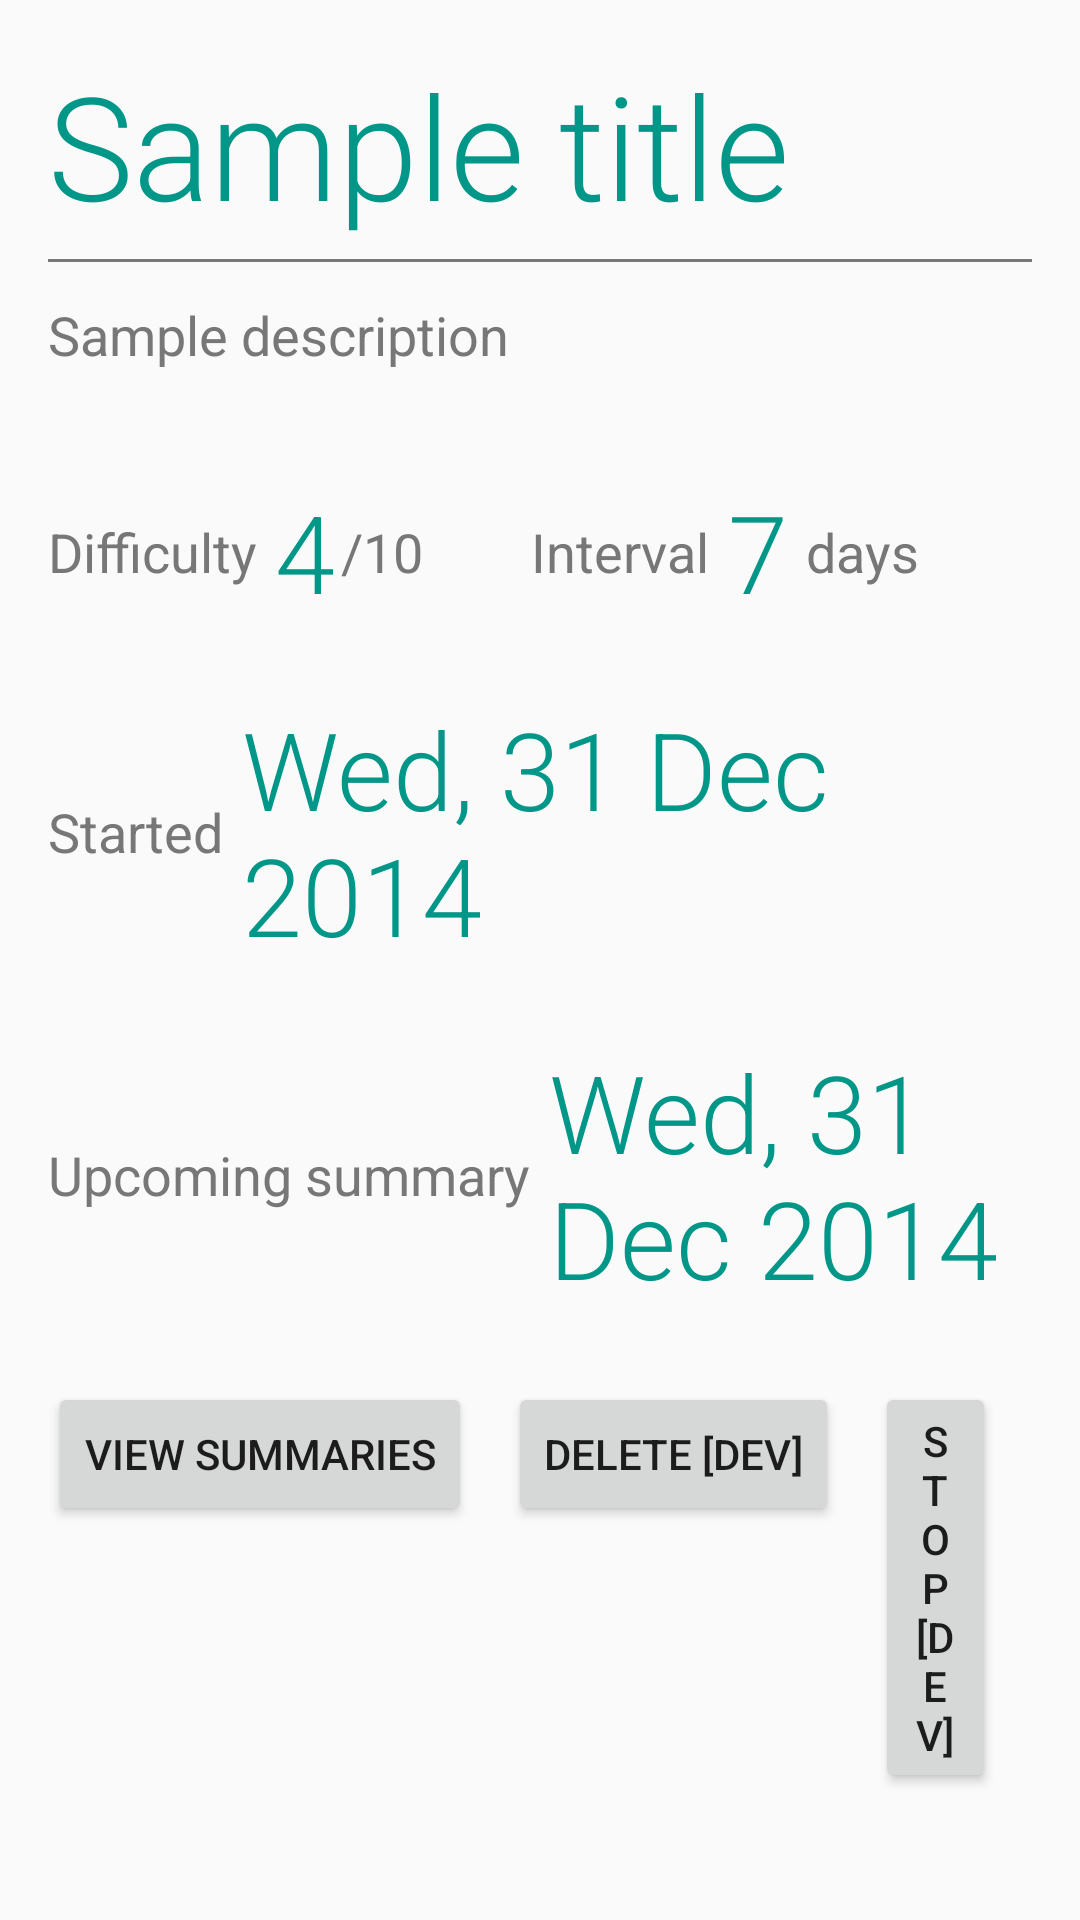

This screen was rendered from an Android layout file. Write that file and the resources it references.
<!-- AndroidManifest.xml: application theme AppTheme -->
<!-- res/layout/activity_resolution_details_active.xml -->
<RelativeLayout xmlns:android="http://schemas.android.com/apk/res/android"
    xmlns:tools="http://schemas.android.com/tools"
    android:layout_width="match_parent"
    android:layout_height="match_parent"
    android:paddingLeft="@dimen/activity_horizontal_margin"
    android:paddingRight="@dimen/activity_horizontal_margin"
    android:paddingTop="@dimen/activity_vertical_margin"
    android:paddingBottom="@dimen/activity_vertical_margin"
    tools:context=".ResolutionDetails">

    <RelativeLayout xmlns:android="http://schemas.android.com/apk/res/android"
        android:id="@+id/layout_general_info"
        android:layout_width="fill_parent"
        android:layout_height="wrap_content"
        android:layout_alignParentTop="true"
        android:layout_alignParentLeft="true"
        android:layout_alignParentStart="true"
        android:layout_marginBottom="36dp">

        <TextView
            android:id="@+id/text_view_title"
            android:text="Sample title"
            style="@style/AppTheme.ResolutionDetails.Active.TextView.Title"
            android:layout_width="wrap_content"
            android:layout_height="wrap_content"
            android:layout_marginBottom="6dp" />

        <View
            android:id="@+id/separator"
            android:background="@color/light_gray"
            android:layout_width="fill_parent"
            android:layout_height="1dp"
            android:layout_below="@id/text_view_title"
            android:layout_marginBottom="12dp" />

        <TextView
            android:id="@+id/text_view_description"
            android:text="Sample description"
            style="@style/AppTheme.ResolutionDetails.Active.TextView.Description"
            android:layout_width="wrap_content"
            android:layout_height="wrap_content"
            android:layout_below="@id/separator" />
    </RelativeLayout>

    <RelativeLayout xmlns:android="http://schemas.android.com/apk/res/android"
        android:id="@+id/layout_difficulty"
        android:layout_width="wrap_content"
        android:layout_height="wrap_content"
        android:layout_below="@id/layout_general_info"
        android:layout_alignLeft="@id/layout_general_info"
        android:layout_alignStart="@id/layout_general_info"
        android:layout_marginRight="36dp"
        android:layout_marginEnd="36dp"
        android:layout_marginBottom="24dp">

        <TextView
            android:id="@+id/text_view_difficulty_label"
            android:text="@string/resolution_details_difficulty_label"
            style="@style/AppTheme.ResolutionDetails.Active.Attribute.TextView.Label"
            android:layout_width="wrap_content"
            android:layout_height="wrap_content"
            android:layout_centerVertical="true"
            android:layout_marginRight="6dp"
            android:layout_marginEnd="6dp" />

        <TextView
            android:id="@+id/text_view_difficulty_value"
            android:text="4"
            style="@style/AppTheme.ResolutionDetails.Active.Attribute.TextView.Value"
            android:layout_width="wrap_content"
            android:layout_height="wrap_content"
            android:layout_toRightOf="@id/text_view_difficulty_label"
            android:layout_toEndOf="@id/text_view_difficulty_label"
            android:layout_marginRight="2dp"
            android:layout_marginEnd="2dp" />

        <TextView
            android:id="@+id/text_view_difficulty_ending"
            android:text="@string/resolution_details_difficulty_ending"
            style="@style/AppTheme.ResolutionDetails.Active.Attribute.TextView.Label"
            android:layout_width="wrap_content"
            android:layout_height="wrap_content"
            android:layout_centerVertical="true"
            android:layout_toRightOf="@id/text_view_difficulty_value"
            android:layout_toEndOf="@id/text_view_difficulty_value" />
    </RelativeLayout>

    <RelativeLayout xmlns:android="http://schemas.android.com/apk/res/android"
        android:id="@+id/layout_interval"
        android:layout_width="wrap_content"
        android:layout_height="wrap_content"
        android:layout_toRightOf="@id/layout_difficulty"
        android:layout_toEndOf="@id/layout_difficulty"
        android:layout_alignTop="@id/layout_difficulty">

        <TextView
            android:id="@+id/text_view_interval_label"
            android:text="@string/resolution_details_interval_label"
            style="@style/AppTheme.ResolutionDetails.Active.Attribute.TextView.Label"
            android:layout_width="wrap_content"
            android:layout_height="wrap_content"
            android:layout_centerVertical="true"
            android:layout_marginRight="6dp"
            android:layout_marginEnd="6dp" />

        <TextView
            android:id="@+id/text_view_interval_value"
            android:text="7"
            style="@style/AppTheme.ResolutionDetails.Active.Attribute.TextView.Value"
            android:layout_width="wrap_content"
            android:layout_height="wrap_content"
            android:layout_toRightOf="@id/text_view_interval_label"
            android:layout_toEndOf="@id/text_view_interval_label"
            android:layout_marginRight="6dp"
            android:layout_marginEnd="6dp" />

        <TextView
            android:id="@+id/text_view_interval_ending"
            android:text="@string/resolution_details_interval_ending"
            style="@style/AppTheme.ResolutionDetails.Active.Attribute.TextView.Label"
            android:layout_width="wrap_content"
            android:layout_height="wrap_content"
            android:layout_centerVertical="true"
            android:layout_toRightOf="@id/text_view_interval_value"
            android:layout_toEndOf="@id/text_view_interval_value" />
    </RelativeLayout>

    <RelativeLayout xmlns:android="http://schemas.android.com/apk/res/android"
        android:id="@+id/layout_started"
        android:layout_width="wrap_content"
        android:layout_height="wrap_content"
        android:layout_below="@id/layout_difficulty"
        android:layout_alignLeft="@id/layout_difficulty"
        android:layout_alignStart="@id/layout_difficulty"
        android:layout_marginBottom="24dp">

        <TextView
            android:id="@+id/text_view_started_label"
            android:text="@string/resolution_details_started_label"
            style="@style/AppTheme.ResolutionDetails.Active.Attribute.TextView.Label"
            android:layout_width="wrap_content"
            android:layout_height="wrap_content"
            android:layout_centerVertical="true"
            android:layout_marginRight="6dp"
            android:layout_marginEnd="6dp" />

        <TextView
            android:id="@+id/text_view_started_value"
            android:text="Wed, 31 Dec 2014"
            style="@style/AppTheme.ResolutionDetails.Active.Attribute.TextView.Value"
            android:layout_width="wrap_content"
            android:layout_height="wrap_content"
            android:layout_toRightOf="@id/text_view_started_label"
            android:layout_toEndOf="@id/text_view_started_label" />
    </RelativeLayout>

    <RelativeLayout xmlns:android="http://schemas.android.com/apk/res/android"
        android:id="@+id/layout_upcoming_summary"
        android:layout_width="wrap_content"
        android:layout_height="wrap_content"
        android:layout_below="@id/layout_started"
        android:layout_alignLeft="@id/layout_started"
        android:layout_alignStart="@id/layout_started"
        android:layout_marginBottom="24dp">

        <TextView
            android:id="@+id/text_view_upcoming_summary_label"
            android:text="@string/resolution_details_upcoming_summary_label"
            style="@style/AppTheme.ResolutionDetails.Active.Attribute.TextView.Label"
            android:layout_width="wrap_content"
            android:layout_height="wrap_content"
            android:layout_centerVertical="true"
            android:layout_marginRight="6dp"
            android:layout_marginEnd="6dp" />

        <TextView
            android:id="@+id/text_view_upcoming_summary_value"
            android:text="Wed, 31 Dec 2014"
            style="@style/AppTheme.ResolutionDetails.Active.Attribute.TextView.Value"
            android:layout_width="wrap_content"
            android:layout_height="wrap_content"
            android:layout_toRightOf="@id/text_view_upcoming_summary_label"
            android:layout_toEndOf="@id/text_view_upcoming_summary_label" />
    </RelativeLayout>

    <RelativeLayout xmlns:android="http://schemas.android.com/apk/res/android"
        android:id="@+id/layout_buttons"
        android:layout_width="fill_parent"
        android:layout_height="wrap_content"
        android:layout_below="@id/layout_upcoming_summary"
        android:layout_alignLeft="@id/layout_upcoming_summary"
        android:layout_alignStart="@id/layout_upcoming_summary">

        <Button
            android:id="@+id/button_view_summaries"
            android:text="@string/resolution_details_view_summaries"
            android:onClick="onViewSummariesClick"
            android:layout_width="wrap_content"
            android:layout_height="wrap_content"
            android:layout_marginRight="12dp"
            android:layout_marginEnd="12dp" />

        
        <Button
            android:id="@+id/button_delete_resolution"
            android:text="Delete [dev]"
            android:onClick="onDeleteResolutionClick"
            android:layout_width="wrap_content"
            android:layout_height="wrap_content"
            android:layout_toRightOf="@id/button_view_summaries"
            android:layout_toEndOf="@id/button_view_summaries"
            android:layout_marginRight="12dp"
            android:layout_marginEnd="12dp" />

        
        <Button
            android:id="@+id/button_stop_resolution"
            android:text="Stop [dev]"
            android:onClick="onStopResolutionClick"
            android:layout_width="wrap_content"
            android:layout_height="wrap_content"
            android:layout_toRightOf="@id/button_delete_resolution"
            android:layout_toEndOf="@id/button_delete_resolution"
            android:layout_marginRight="12dp"
            android:layout_marginEnd="12dp" />

        
        <Button
            android:id="@+id/button_speedup_resolution"
            android:text="Speed up [dev]"
            android:onClick="onSpeedupResolutionClick"
            android:layout_width="wrap_content"
            android:layout_height="wrap_content"
            android:layout_toRightOf="@id/button_stop_resolution"
            android:layout_toEndOf="@id/button_stop_resolution" />
    </RelativeLayout>
</RelativeLayout>
<!-- resources referenced by this layout -->
<resources>
  <color name="light_gray">#777</color>
  <dimen name="activity_horizontal_margin">16dp</dimen>
  <dimen name="activity_vertical_margin">16dp</dimen>
  <string name="resolution_details_difficulty_ending">/10</string>
  <string name="resolution_details_difficulty_label">Difficulty</string>
  <string name="resolution_details_interval_ending">days</string>
  <string name="resolution_details_interval_label">Interval</string>
  <string name="resolution_details_started_label">Started</string>
  <string name="resolution_details_upcoming_summary_label">Upcoming summary</string>
  <string name="resolution_details_view_summaries">View summaries</string>
  <style name="AppTheme.ResolutionDetails.Active.Attribute.TextView.Label" parent="AppTheme.TextView">
          <item name="android:textColor">@color/light_gray</item>
      </style>
  <style name="AppTheme.ResolutionDetails.Active.Attribute.TextView.Value">
          <item name="android:textSize">36sp</item>
          <item name="android:textColor">@color/cyan</item>
          <item name="android:fontFamily">sans-serif-light</item>
      </style>
  <style name="AppTheme.ResolutionDetails.Active.TextView.Description" parent="AppTheme.TextView">
          <item name="android:textColor">@color/light_gray</item>
          <item name="android:singleLine">false</item>
          <item name="android:ellipsize">end</item>
          <item name="android:minLines">1</item>
          <item name="android:maxLines">3</item>
      </style>
  <style name="AppTheme.ResolutionDetails.Active.TextView.Title">
          <item name="android:textSize">48sp</item>
          <item name="android:textColor">@color/cyan</item>
          <item name="android:fontFamily">sans-serif-light</item>
      </style>
  <style name="AppTheme" parent="Theme.AppCompat.Light.DarkActionBar"> </style>
  <style name="AppTheme.TextView">
          <item name="android:textSize">18sp</item>
      </style>
  <color name="cyan">#009688</color>
</resources>
